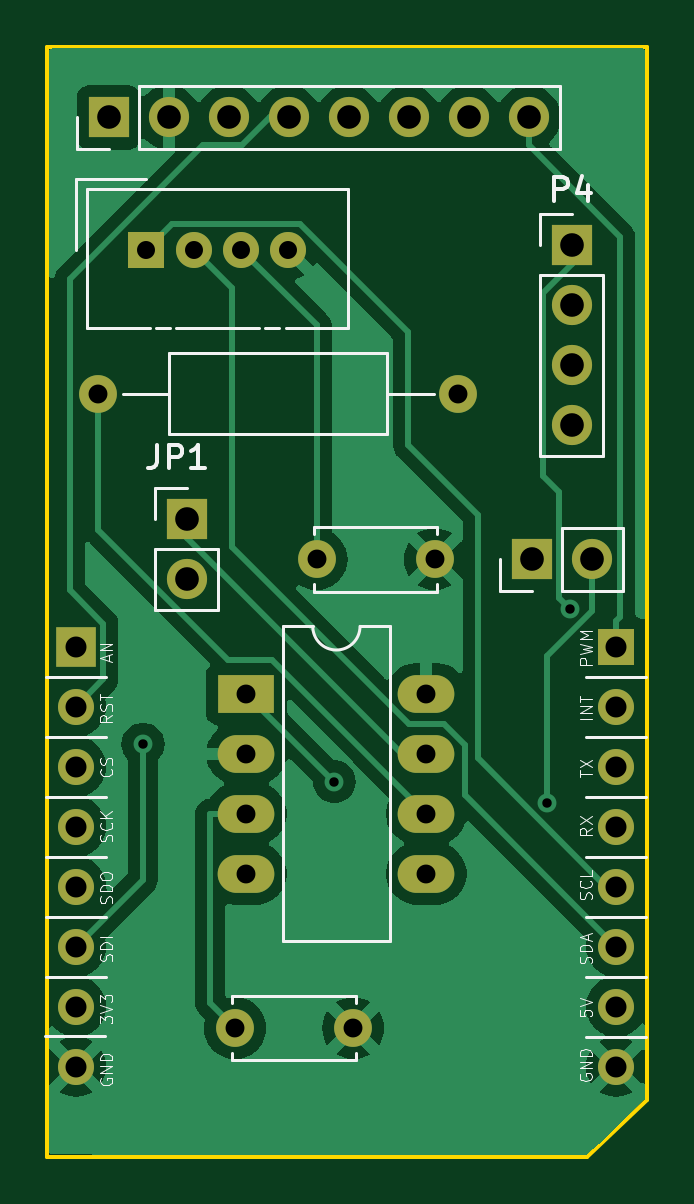
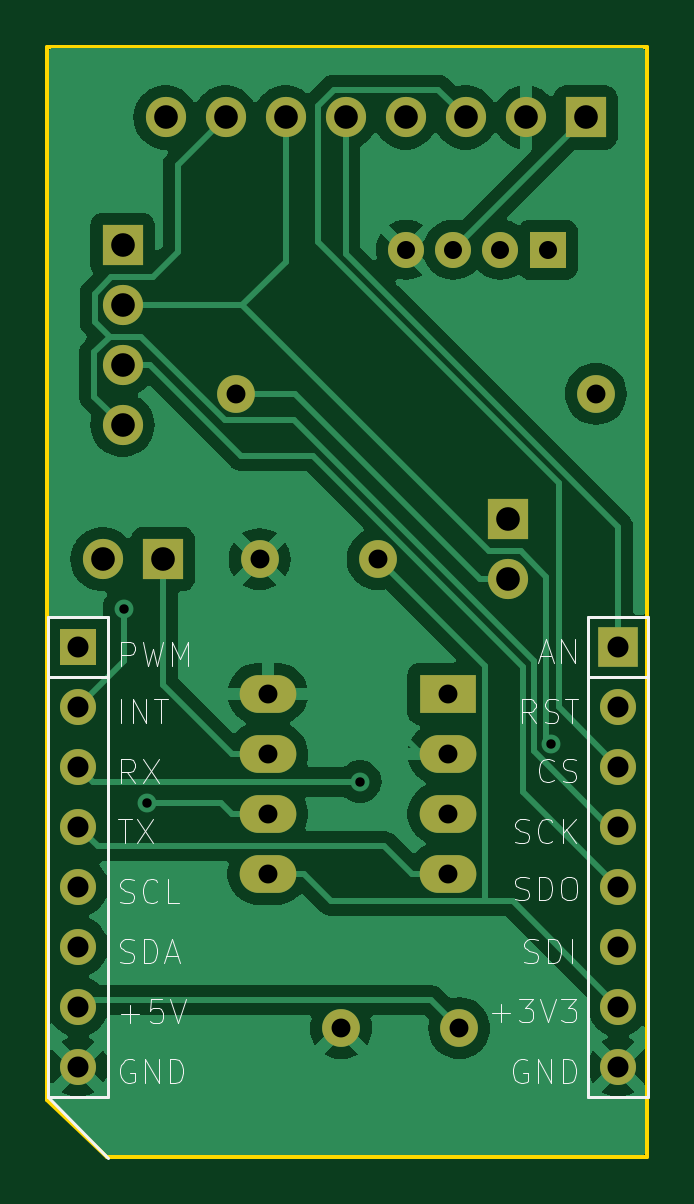
Circuit board: 11 layer files. Board 25.4 x 47.0 mm.
- bottom_copper: MikroBusCAN-B_Cu.gbl (46046 bytes)
- bottom_mask: MikroBusCAN-B_Mask.gbs (2027 bytes)
- paste: MikroBusCAN-B_Paste.gbp (490 bytes)
- bottom_silk: MikroBusCAN-B_Silkscreen.gbo (21315 bytes)
- outline: MikroBusCAN-Edge_Cuts.gm1 (772 bytes)
- top_copper: MikroBusCAN-F_Cu.gtl (39386 bytes)
- top_mask: MikroBusCAN-F_Mask.gts (2027 bytes)
- paste: MikroBusCAN-F_Paste.gtp (490 bytes)
- top_silk: MikroBusCAN-F_Silkscreen.gto (25582 bytes)
- drill: MikroBusCAN-NPTH.drl (265 bytes)
- drill: MikroBusCAN-PTH.drl (1406 bytes)

=== bottom_copper: MikroBusCAN-B_Cu.gbl (46046 bytes, source omitted) ===
=== bottom_mask: MikroBusCAN-B_Mask.gbs ===
G04 #@! TF.GenerationSoftware,KiCad,Pcbnew,8.0.6*
G04 #@! TF.CreationDate,2025-01-06T22:58:23-05:00*
G04 #@! TF.ProjectId,MikroBusCAN,4d696b72-6f42-4757-9343-414e2e6b6963,rev?*
G04 #@! TF.SameCoordinates,Original*
G04 #@! TF.FileFunction,Soldermask,Bot*
G04 #@! TF.FilePolarity,Negative*
%FSLAX46Y46*%
G04 Gerber Fmt 4.6, Leading zero omitted, Abs format (unit mm)*
G04 Created by KiCad (PCBNEW 8.0.6) date 2025-01-06 22:58:23*
%MOMM*%
%LPD*%
G01*
G04 APERTURE LIST*
%ADD10R,1.524000X1.524000*%
%ADD11C,1.524000*%
%ADD12R,1.700000X1.700000*%
%ADD13O,1.700000X1.700000*%
%ADD14C,1.600000*%
%ADD15O,1.600000X1.600000*%
%ADD16R,1.676400X1.676400*%
%ADD17R,2.400000X1.600000*%
%ADD18O,2.400000X1.600000*%
G04 APERTURE END LIST*
D10*
X64900000Y-72658000D03*
D11*
X66900000Y-72658000D03*
X68900000Y-72658000D03*
X70900000Y-72658000D03*
D12*
X82900000Y-72458000D03*
D13*
X82900000Y-74998000D03*
X82900000Y-77538000D03*
X82900000Y-80078000D03*
D14*
X77100000Y-85758000D03*
X72100000Y-85758000D03*
X78100000Y-78758000D03*
D15*
X62860000Y-78758000D03*
D14*
X68650000Y-105608000D03*
X73650000Y-105608000D03*
D16*
X61915200Y-89457600D03*
D11*
X61915200Y-91997600D03*
X61915200Y-94537600D03*
X61915200Y-97077600D03*
X61915200Y-99617600D03*
X61915200Y-102157600D03*
X61915200Y-104697600D03*
X61915200Y-107237600D03*
X84775200Y-107237600D03*
X84775200Y-104697600D03*
X84775200Y-102157600D03*
X84775200Y-99617600D03*
X84775200Y-97077600D03*
X84775200Y-94537600D03*
X84775200Y-91997600D03*
D10*
X84775200Y-89457600D03*
D12*
X63300000Y-67058000D03*
D13*
X65840000Y-67058000D03*
X68380000Y-67058000D03*
X70920000Y-67058000D03*
X73460000Y-67058000D03*
X76000000Y-67058000D03*
X78540000Y-67058000D03*
X81080000Y-67058000D03*
D12*
X66600000Y-84058000D03*
D13*
X66600000Y-86598000D03*
D17*
X69130000Y-91458000D03*
D18*
X69130000Y-93998000D03*
X69130000Y-96538000D03*
X69130000Y-99078000D03*
X76750000Y-99078000D03*
X76750000Y-96538000D03*
X76750000Y-93998000D03*
X76750000Y-91458000D03*
D12*
X81200000Y-85758000D03*
D13*
X83740000Y-85758000D03*
M02*

=== paste: MikroBusCAN-B_Paste.gbp ===
G04 #@! TF.GenerationSoftware,KiCad,Pcbnew,8.0.6*
G04 #@! TF.CreationDate,2025-01-06T22:58:23-05:00*
G04 #@! TF.ProjectId,MikroBusCAN,4d696b72-6f42-4757-9343-414e2e6b6963,rev?*
G04 #@! TF.SameCoordinates,Original*
G04 #@! TF.FileFunction,Paste,Bot*
G04 #@! TF.FilePolarity,Positive*
%FSLAX46Y46*%
G04 Gerber Fmt 4.6, Leading zero omitted, Abs format (unit mm)*
G04 Created by KiCad (PCBNEW 8.0.6) date 2025-01-06 22:58:23*
%MOMM*%
%LPD*%
G01*
G04 APERTURE LIST*
G04 APERTURE END LIST*
M02*

=== bottom_silk: MikroBusCAN-B_Silkscreen.gbo (21315 bytes, source omitted) ===
=== outline: MikroBusCAN-Edge_Cuts.gm1 ===
G04 #@! TF.GenerationSoftware,KiCad,Pcbnew,8.0.6*
G04 #@! TF.CreationDate,2025-01-06T22:58:23-05:00*
G04 #@! TF.ProjectId,MikroBusCAN,4d696b72-6f42-4757-9343-414e2e6b6963,rev?*
G04 #@! TF.SameCoordinates,Original*
G04 #@! TF.FileFunction,Profile,NP*
%FSLAX46Y46*%
G04 Gerber Fmt 4.6, Leading zero omitted, Abs format (unit mm)*
G04 Created by KiCad (PCBNEW 8.0.6) date 2025-01-06 22:58:23*
%MOMM*%
%LPD*%
G01*
G04 APERTURE LIST*
G04 #@! TA.AperFunction,Profile*
%ADD10C,0.150000*%
G04 #@! TD*
G04 APERTURE END LIST*
D10*
X86096000Y-64058000D02*
X60696000Y-64058000D01*
X86096000Y-108660000D02*
X86096000Y-64058000D01*
X60696000Y-111058000D02*
X83556000Y-111058000D01*
X83556000Y-111058000D02*
X86096000Y-108660000D01*
X60696000Y-64058000D02*
X60696000Y-111058000D01*
M02*

=== top_copper: MikroBusCAN-F_Cu.gtl (39386 bytes, source omitted) ===
=== top_mask: MikroBusCAN-F_Mask.gts ===
G04 #@! TF.GenerationSoftware,KiCad,Pcbnew,8.0.6*
G04 #@! TF.CreationDate,2025-01-06T22:58:23-05:00*
G04 #@! TF.ProjectId,MikroBusCAN,4d696b72-6f42-4757-9343-414e2e6b6963,rev?*
G04 #@! TF.SameCoordinates,Original*
G04 #@! TF.FileFunction,Soldermask,Top*
G04 #@! TF.FilePolarity,Negative*
%FSLAX46Y46*%
G04 Gerber Fmt 4.6, Leading zero omitted, Abs format (unit mm)*
G04 Created by KiCad (PCBNEW 8.0.6) date 2025-01-06 22:58:23*
%MOMM*%
%LPD*%
G01*
G04 APERTURE LIST*
%ADD10R,1.524000X1.524000*%
%ADD11C,1.524000*%
%ADD12R,1.700000X1.700000*%
%ADD13O,1.700000X1.700000*%
%ADD14C,1.600000*%
%ADD15O,1.600000X1.600000*%
%ADD16R,1.676400X1.676400*%
%ADD17R,2.400000X1.600000*%
%ADD18O,2.400000X1.600000*%
G04 APERTURE END LIST*
D10*
X64900000Y-72658000D03*
D11*
X66900000Y-72658000D03*
X68900000Y-72658000D03*
X70900000Y-72658000D03*
D12*
X82900000Y-72458000D03*
D13*
X82900000Y-74998000D03*
X82900000Y-77538000D03*
X82900000Y-80078000D03*
D14*
X77100000Y-85758000D03*
X72100000Y-85758000D03*
X78100000Y-78758000D03*
D15*
X62860000Y-78758000D03*
D14*
X68650000Y-105608000D03*
X73650000Y-105608000D03*
D16*
X61915200Y-89457600D03*
D11*
X61915200Y-91997600D03*
X61915200Y-94537600D03*
X61915200Y-97077600D03*
X61915200Y-99617600D03*
X61915200Y-102157600D03*
X61915200Y-104697600D03*
X61915200Y-107237600D03*
X84775200Y-107237600D03*
X84775200Y-104697600D03*
X84775200Y-102157600D03*
X84775200Y-99617600D03*
X84775200Y-97077600D03*
X84775200Y-94537600D03*
X84775200Y-91997600D03*
D10*
X84775200Y-89457600D03*
D12*
X63300000Y-67058000D03*
D13*
X65840000Y-67058000D03*
X68380000Y-67058000D03*
X70920000Y-67058000D03*
X73460000Y-67058000D03*
X76000000Y-67058000D03*
X78540000Y-67058000D03*
X81080000Y-67058000D03*
D12*
X66600000Y-84058000D03*
D13*
X66600000Y-86598000D03*
D17*
X69130000Y-91458000D03*
D18*
X69130000Y-93998000D03*
X69130000Y-96538000D03*
X69130000Y-99078000D03*
X76750000Y-99078000D03*
X76750000Y-96538000D03*
X76750000Y-93998000D03*
X76750000Y-91458000D03*
D12*
X81200000Y-85758000D03*
D13*
X83740000Y-85758000D03*
M02*

=== paste: MikroBusCAN-F_Paste.gtp ===
G04 #@! TF.GenerationSoftware,KiCad,Pcbnew,8.0.6*
G04 #@! TF.CreationDate,2025-01-06T22:58:23-05:00*
G04 #@! TF.ProjectId,MikroBusCAN,4d696b72-6f42-4757-9343-414e2e6b6963,rev?*
G04 #@! TF.SameCoordinates,Original*
G04 #@! TF.FileFunction,Paste,Top*
G04 #@! TF.FilePolarity,Positive*
%FSLAX46Y46*%
G04 Gerber Fmt 4.6, Leading zero omitted, Abs format (unit mm)*
G04 Created by KiCad (PCBNEW 8.0.6) date 2025-01-06 22:58:23*
%MOMM*%
%LPD*%
G01*
G04 APERTURE LIST*
G04 APERTURE END LIST*
M02*

=== top_silk: MikroBusCAN-F_Silkscreen.gto (25582 bytes, source omitted) ===
=== drill: MikroBusCAN-NPTH.drl ===
M48
; DRILL file {KiCad 8.0.6} date 2025-01-06T22:58:20-0500
; FORMAT={-:-/ absolute / inch / decimal}
; #@! TF.CreationDate,2025-01-06T22:58:20-05:00
; #@! TF.GenerationSoftware,Kicad,Pcbnew,8.0.6
; #@! TF.FileFunction,NonPlated,1,2,NPTH
FMAT,2
INCH
%
G90
G05
M30

=== drill: MikroBusCAN-PTH.drl ===
M48
; DRILL file {KiCad 8.0.6} date 2025-01-06T22:58:20-0500
; FORMAT={-:-/ absolute / inch / decimal}
; #@! TF.CreationDate,2025-01-06T22:58:20-05:00
; #@! TF.GenerationSoftware,Kicad,Pcbnew,8.0.6
; #@! TF.FileFunction,Plated,1,2,PTH
FMAT,2
INCH
; #@! TA.AperFunction,Plated,PTH,ViaDrill
T1C0.0157
; #@! TA.AperFunction,Plated,PTH,ComponentDrill
T2C0.0300
; #@! TA.AperFunction,Plated,PTH,ComponentDrill
T3C0.0315
; #@! TA.AperFunction,Plated,PTH,ComponentDrill
T4C0.0350
; #@! TA.AperFunction,Plated,PTH,ComponentDrill
T5C0.0394
%
G90
G05
T1
X2.5493Y-3.6845
X2.8681Y-3.7471
X3.2233Y-3.7831
X3.2612Y-3.4587
T2
X2.5551Y-2.8606
X2.6339Y-2.8606
X2.7126Y-2.8606
X2.7913Y-2.8606
T3
X2.4748Y-3.1007
X2.7028Y-4.1578
X2.7217Y-3.6007
X2.7217Y-3.7007
X2.7217Y-3.8007
X2.7217Y-3.9007
X2.8386Y-3.3763
X2.8996Y-4.1578
X3.0217Y-3.6007
X3.0217Y-3.7007
X3.0217Y-3.8007
X3.0217Y-3.9007
X3.0354Y-3.3763
X3.0748Y-3.1007
T4
X2.4376Y-3.522
X2.4376Y-3.622
X2.4376Y-3.722
X2.4376Y-3.822
X2.4376Y-3.922
X2.4376Y-4.022
X2.4376Y-4.122
X2.4376Y-4.222
X3.3376Y-3.522
X3.3376Y-3.622
X3.3376Y-3.722
X3.3376Y-3.822
X3.3376Y-3.922
X3.3376Y-4.022
X3.3376Y-4.122
X3.3376Y-4.222
T5
X2.4921Y-2.6401
X2.5921Y-2.6401
X2.622Y-3.3094
X2.622Y-3.4094
X2.6921Y-2.6401
X2.7921Y-2.6401
X2.8921Y-2.6401
X2.9921Y-2.6401
X3.0921Y-2.6401
X3.1921Y-2.6401
X3.1969Y-3.3763
X3.2638Y-2.8527
X3.2638Y-2.9527
X3.2638Y-3.0527
X3.2638Y-3.1527
X3.2969Y-3.3763
M30

